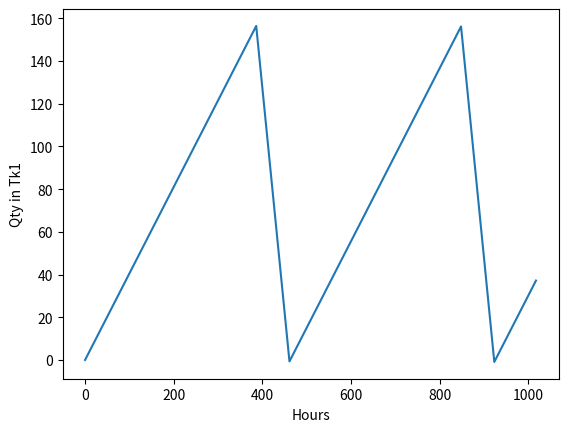

The script that saved this image:
# -*- coding: utf-8 -*-
"""
Created on Tue Jun 16 21:53:07 2026

@author: SILE11024610
"""

import numpy as np
import matplotlib.pyplot as plt
#Parameters
f_pbr = 0.42  # Reactor feed flowrate, MT/h
y_pbr = 0.965 # Isomerization yield, dimensionless
Tk1 = 0. # Initial amount of product stored in Tk1
t = 0. # Initial campaign duration, h
tf =1200 #h
dt = 1 #time step, h
f_dist = 2.5 # Distilation feed flowrate, MT/h
max_cap = 156.1 # Storage tank 1 max capacity, MT
min_target = 412 # minimal crude production targted to reach 250MT , MT

#Functions definition
def filling(Tk1, t):
    return Tk1 + f_pbr*y_pbr*dt

def dist_start (Tk1,t):
    return Tk1 + (f_pbr*y_pbr*dt) - (f_dist*dt)

def crude_produced (t):
    return f_pbr*y_pbr*t
    
#Initialisation
tvals = [0.]
Tk1_content = [0.]
Qty_produced = [0.]
mode = "filling"

while t<tf:
    t+=dt
    crude_amount = crude_produced(t)
    if mode=="filling":
        Tk1 = filling(Tk1, t)
        if  Tk1 >= max_cap:
            mode = "dist_start"
    elif mode == "dist_start":
        Tk1 = dist_start(Tk1, t)
        if Tk1 <= 0:
            mode = "filling"
            
    tvals.append(t)
    Tk1_content.append(Tk1)
    Qty_produced.append(crude_amount)
    
    if Qty_produced[-1] > min_target:
        print ('Desired crude amount reached after', t ,'hours')
        break
plt.plot(tvals,Tk1_content)
plt.xlabel('Hours')
plt.ylabel('Qty in Tk1')
plt.show()
    
